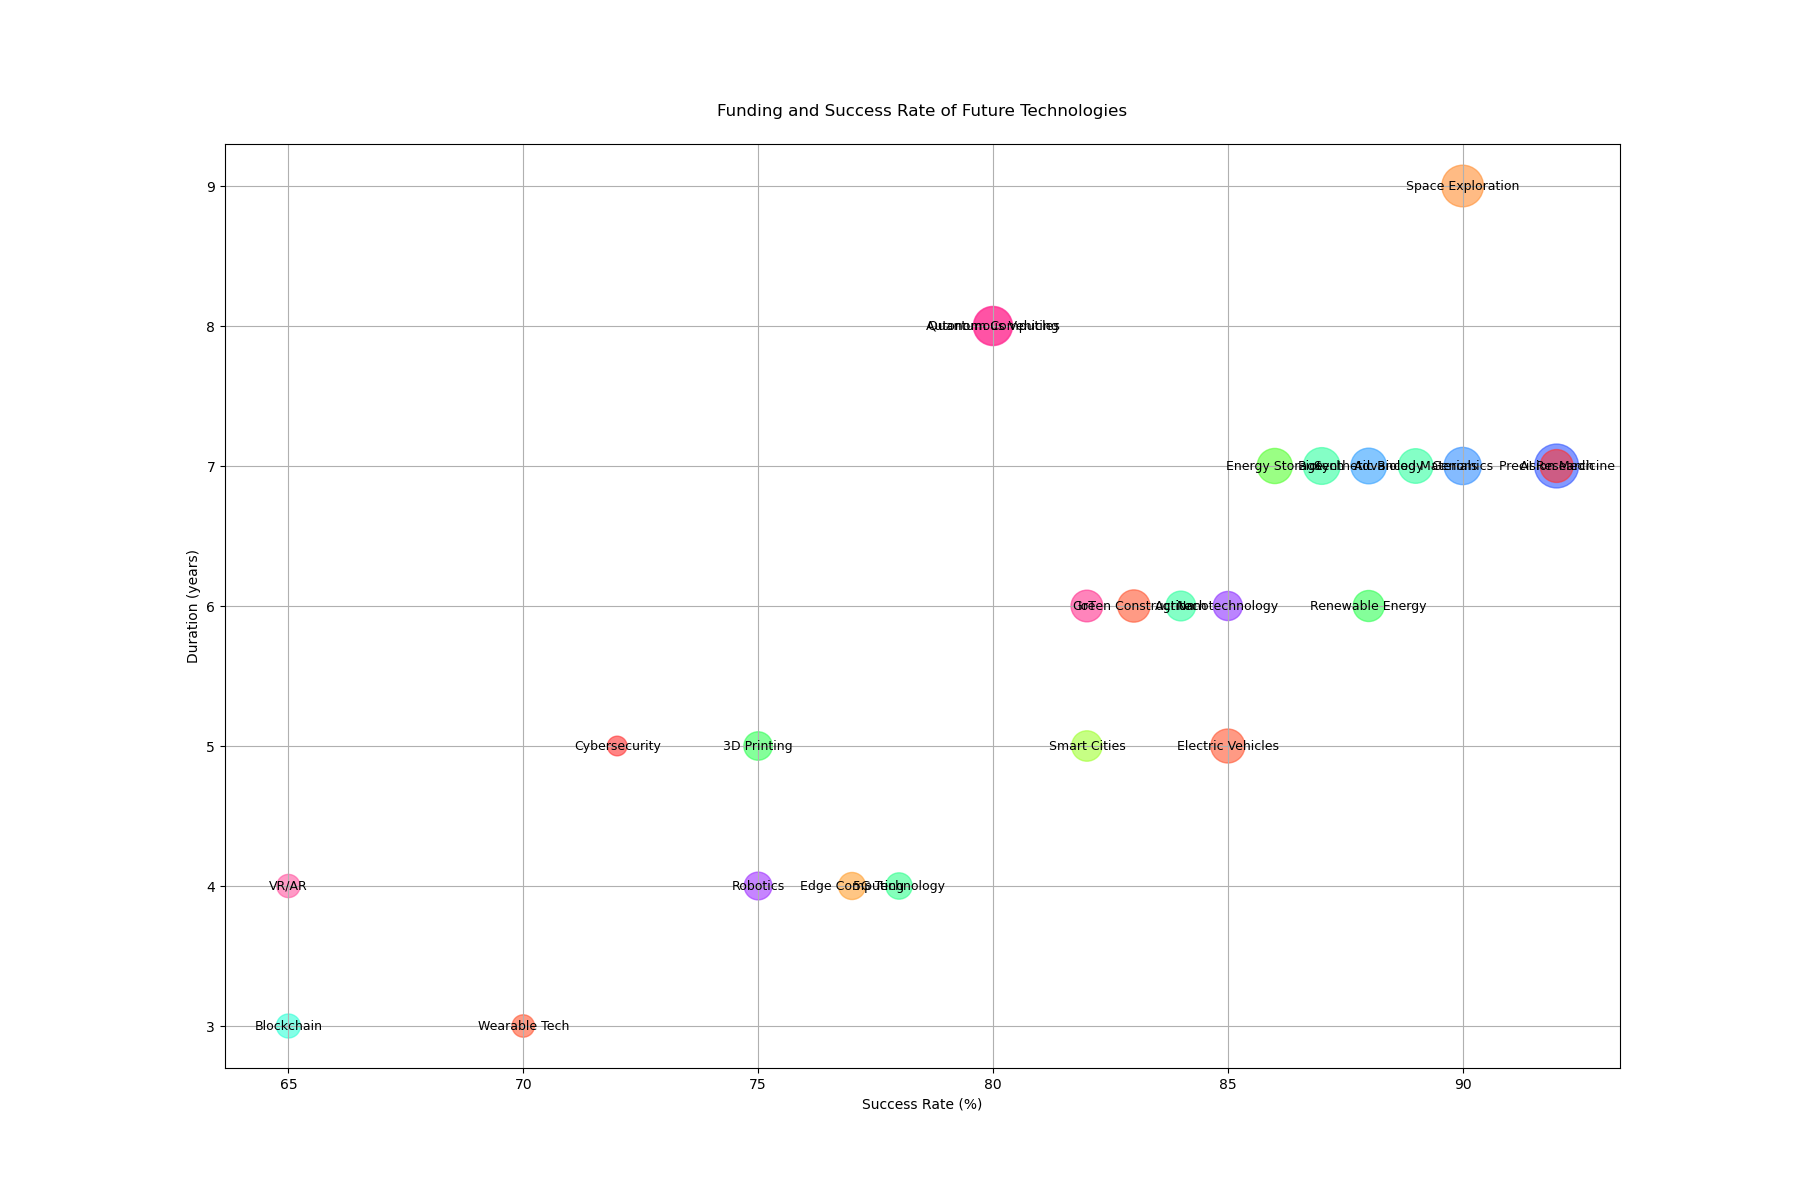

Values plotted in this chart, from the file beside it:
Category, Funding Amount ($M), Success Rate (%), Duration (years)
Electric Vehicles, 300, 85, 5
Renewable Energy, 250, 88, 6
AI Research, 500, 92, 7
Quantum Computing, 400, 80, 8
Biotech, 350, 87, 7
Robotics, 200, 75, 4
Space Exploration, 450, 90, 9
Blockchain, 150, 65, 3
Cybersecurity, 100, 72, 5
5G Technology, 180, 78, 4
Nanotechnology, 220, 85, 6
Green Construction, 270, 83, 6
Advanced Materials, 310, 89, 7
Autonomous Vehicles, 380, 80, 8
Smart Cities, 240, 82, 5
Wearable Tech, 130, 70, 3
Genomics, 360, 90, 7
Edge Computing, 190, 77, 4
3D Printing, 210, 75, 5
IoT, 260, 82, 6
Synthetic Biology, 330, 88, 7
VR/AR, 140, 65, 4
Agritech, 230, 84, 6
Precision Medicine, 280, 92, 7
Energy Storage, 320, 86, 7
